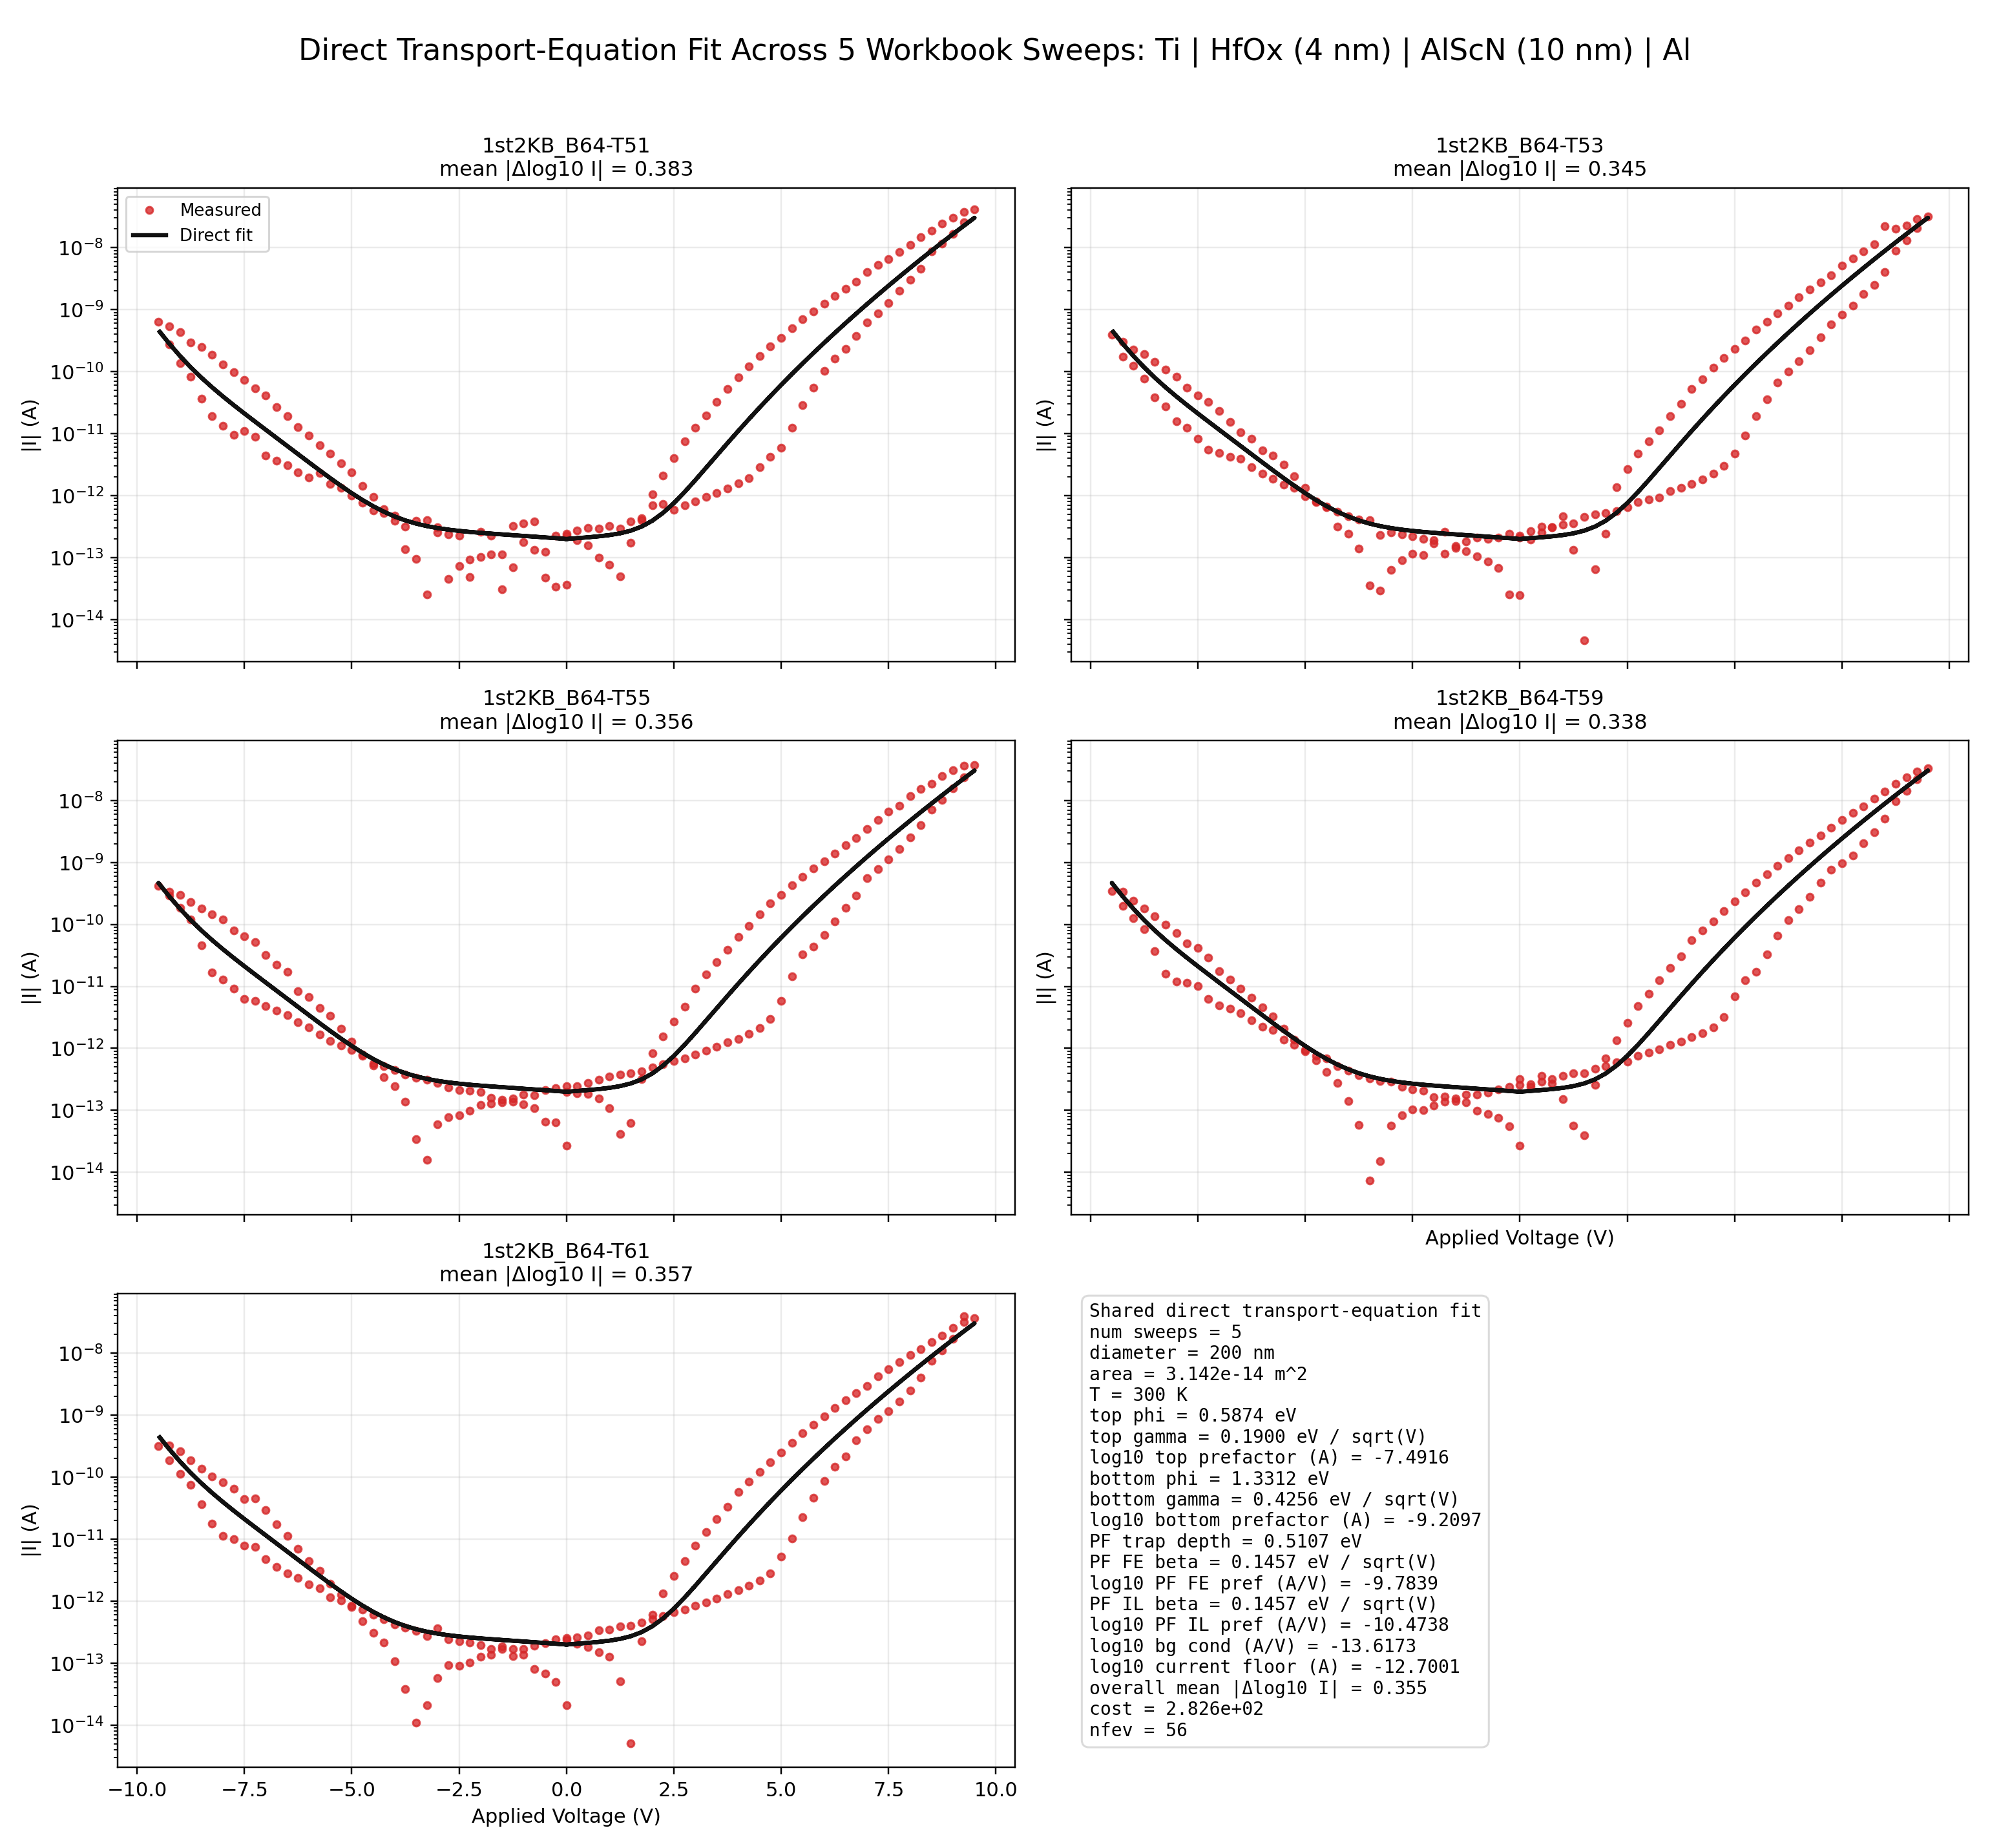

The table this chart was drawn from, first rows:
sweep_name, voltage_v, experimental_current_a, model_total_a, model_thermionic_a, model_pf_fe_a, model_pf_il_a, model_background_a, top_effective_barrier_ev, bottom_effective_barrier_ev, pf_fe_activation_ev, pf_il_activation_ev
1st2KB_B64-T51, 0.0, 3.64094910091598e-14, 1.9949872644800355e-13, 4.365378908345626e-18, 0.0, 0.0, 0.0, 0.5874, 1.331, 0.5107, 0.5107
1st2KB_B64-T51, -0.25, 3.41051277117591e-14, 2.0553157062007962e-13, 1.0059511932385783e-28, 1.814204430488482e-18, 3.7084699444273223e-19, 6.035024499559389e-15, 0.4924, 1.118, 0.4378, 0.4378
1st2KB_B64-T51, -0.5, 1.23404812844147e-13, 2.115784493931391e-13, 3.0435287125552204e-27, 1.1655798304528457e-17, 2.3835266175457382e-18, 1.2070048999118778e-14, 0.4531, 1.03, 0.4077, 0.4076
1st2KB_B64-T51, -0.75, 1.33836735097259e-13, 2.1765100023949124e-13, 4.165197369105003e-26, 4.280893276689131e-17, 8.756738909301808e-18, 1.8105073498678167e-14, 0.4229, 0.9626, 0.3845, 0.3845
1st2KB_B64-T51, -1.0, 3.53893102973332e-13, 2.2378073633553556e-13, 3.780467803684519e-25, 1.2143166398782133e-16, 2.4845603836944544e-17, 2.4140097998237555e-14, 0.3974, 0.9056, 0.365, 0.365
1st2KB_B64-T51, -1.25, 3.20978080269388e-13, 2.300250761296297e-13, 2.6392538193867524e-24, 2.9518301765136096e-16, 6.04095424469145e-17, 3.0175122497796946e-14, 0.375, 0.8553, 0.3478, 0.3478
1st2KB_B64-T51, -1.5, 1.11846980516226e-13, 2.364830617792416e-13, 1.5291753030751892e-23, 6.462676856601431e-16, 1.3228601183813104e-16, 3.6210146997356334e-14, 0.3547, 0.8099, 0.3323, 0.3322
1st2KB_B64-T51, -1.75, 1.13313153890342e-13, 2.4331856801313136e-13, 7.692831605572653e-23, 1.3106963359452554e-15, 2.6833903424684266e-16, 4.224517149691572e-14, 0.3361, 0.7681, 0.318, 0.3179
1st2KB_B64-T51, -2.0, 2.59303022847115e-13, 2.50793925247066e-13, 3.4605611667221083e-22, 2.5061874534969165e-15, 5.131803819426489e-16, 4.828019599647511e-14, 0.3187, 0.7293, 0.3047, 0.3046
1st2KB_B64-T51, -2.25, 9.20096518506469e-14, 2.593178451036946e-13, 1.420738591569594e-21, 4.571936565533822e-15, 9.363255522924785e-16, 5.43152204960345e-14, 0.3024, 0.6928, 0.2922, 0.2921
1st2KB_B64-T51, -2.5, 2.24742614926207e-13, 2.6951277535258924e-13, 5.403208449233906e-21, 8.024506185523503e-15, 1.6436576991681698e-15, 6.035024499559389e-14, 0.287, 0.6582, 0.2803, 0.2803
1st2KB_B64-T51, -2.75, 2.35509121969749e-13, 2.8230839408992117e-13, 1.9250316378648048e-20, 1.36354020366579e-14, 2.793342238698405e-15, 6.638526949515328e-14, 0.2723, 0.6254, 0.2691, 0.269
1st2KB_B64-T51, -3.0, 2.52749535710473e-13, 2.99069964980568e-13, 6.481311494255758e-20, 2.2537567839562003e-14, 4.6176772640831245e-15, 7.242029399471267e-14, 0.2583, 0.594, 0.2584, 0.2583
1st2KB_B64-T51, -3.25, 3.9838588699638e-13, 3.2177282209333606e-13, 2.0765433085187884e-19, 3.6370137201445655e-14, 7.452797674192268e-15, 7.845531849427206e-14, 0.2449, 0.5639, 0.2481, 0.248
1st2KB_B64-T51, -3.5, 3.88523197988877e-13, 3.532374663084852e-13, 6.366724711842878e-19, 5.747343027111076e-14, 1.177869530197661e-14, 8.449034299383145e-14, 0.2319, 0.5349, 0.2381, 0.2381
1st2KB_B64-T51, -3.75, 3.19186517494519e-13, 3.9744380444837644e-13, 1.876731993813004e-18, 8.914950006794972e-14, 1.8272699085946876e-14, 9.052536749339083e-14, 0.2195, 0.507, 0.2286, 0.2285
1st2KB_B64-T51, -4.0, 4.73744632932538e-13, 4.599481720513545e-13, 5.339281407469901e-18, 1.360076701070812e-13, 2.7880409600820414e-14, 9.656039199295022e-14, 0.2074, 0.4799, 0.2193, 0.2192
1st2KB_B64-T51, -4.25, 5.273172848895e-13, 5.484332686496993e-13, 1.4708946258713515e-17, 2.0441964355341467e-13, 4.1909138588421124e-14, 1.0259541649250961e-13, 0.1957, 0.4538, 0.2104, 0.2103
1st2KB_B64-T51, -4.5, 5.80207973679969e-13, 6.734294850360115e-13, 3.934736524490009e-17, 3.031151239691682e-13, 6.215021164043419e-14, 1.08630440992069e-13, 0.1843, 0.4283, 0.2017, 0.2016
1st2KB_B64-T51, -4.75, 7.69852606143095e-13, 8.492571189028824e-13, 1.0245549993231807e-16, 4.439567318243216e-13, 9.103810501790485e-14, 1.146654654916284e-13, 0.1733, 0.4036, 0.1932, 0.1931
1st2KB_B64-T51, -5.0, 9.87505216487605e-13, 1.0952540936980703e-12, 2.602280101854598e-16, 6.429426440911295e-13, 1.318563705364722e-13, 1.2070048999118779e-13, 0.1625, 0.3795, 0.1849, 0.1848
1st2KB_B64-T51, -5.25, 1.32566917512844e-12, 1.4373757216536451e-12, 6.459109501060047e-16, 9.214972022787025e-13, 1.8900273286499415e-13, 1.2673551449074717e-13, 0.152, 0.356, 0.1769, 0.1768
1st2KB_B64-T51, -5.5, 1.54214466717428e-12, 1.910287058069407e-12, 1.569269364730283e-15, 1.3081241749813037e-12, 2.6832871366397105e-13, 1.3277053899030656e-13, 0.1418, 0.333, 0.169, 0.1689
1st2KB_B64-T51, -5.75, 2.28889585236758e-12, 2.5601249169964506e-12, 3.737279206075922e-15, 1.8405149568775567e-12, 3.775727563538571e-13, 1.3880556348986595e-13, 0.1318, 0.3106, 0.1614, 0.1613
1st2KB_B64-T51, -6.0, 1.9781023607307e-12, 3.4482064143944886e-12, 8.735872244465659e-15, 2.568225369030072e-12, 5.269102240614303e-13, 1.4484058798942534e-13, 0.122, 0.2886, 0.1539, 0.1537
1st2KB_B64-T51, -6.25, 2.36019060198545e-12, 4.6561451603306305e-12, 2.0065567386790745e-14, 3.5560606438078116e-12, 7.296489755779479e-13, 1.5087561248898473e-13, 0.1124, 0.2671, 0.1465, 0.1464
1st2KB_B64-T51, -6.5, 3.05637307997098e-12, 6.293186176709238e-12, 4.5335989582845666e-14, 4.888339516829466e-12, 1.0031056722392876e-12, 1.5691063698854411e-13, 0.103, 0.2461, 0.1393, 0.1392
1st2KB_B64-T51, -6.75, 3.67990273669738e-12, 8.507245243775228e-12, 1.0085332089460699e-13, 6.6742461526647486e-12, 1.369705747658674e-12, 1.629456614881035e-13, 0.09375, 0.2254, 0.1322, 0.1321
1st2KB_B64-T51, -7.0, 4.41931083741687e-12, 1.1502446007591265e-11, 2.2108749314600678e-13, 9.054524131629819e-12, 1.85835933575868e-12, 1.689806859876629e-13, 0.08469, 0.2051, 0.1253, 0.1251
1st2KB_B64-T51, -7.25, 8.95244035153953e-12, 1.5568481343343537e-11, 4.779732028064961e-13, 1.220982137009966e-11, 2.506176698881063e-12, 1.7501571048722228e-13, 0.0758, 0.1852, 0.1184, 0.1183
1st2KB_B64-T51, -7.5, 1.09580833990153e-11, 2.1132012418177456e-11, 1.0198068073257622e-12, 1.6371060337453516e-11, 3.360600177342302e-12, 1.8105073498678167e-13, 0.06705, 0.1656, 0.1117, 0.1116
1st2KB_B64-T51, -7.75, 9.60346385747712e-12, 2.8849688627796872e-11, 2.1487764373227184e-12, 2.183228626422119e-11, 4.48204580569753e-12, 1.8708575948634105e-13, 0.05845, 0.1463, 0.1051, 0.105
1st2KB_B64-T51, -8.0, 1.34826455555626e-11, 3.978020633996406e-11, 4.4738846595278615e-12, 2.896653954477851e-11, 5.947166990602696e-12, 1.9312078398590044e-13, 0.04998, 0.1274, 0.09866, 0.09852
1st2KB_B64-T51, -8.25, 1.91266273652513e-11, 5.57065099203085e-11, 9.209574210601177e-12, 3.824540995657591e-11, 7.852875583576859e-12, 1.9915580848545983e-13, 0.04165, 0.1087, 0.09227, 0.09213
1st2KB_B64-T51, -8.5, 3.62615978910519e-11, 7.97423613801644e-11, 1.8753330381776167e-11, 5.0263062837556165e-11, 1.0321282966777958e-11, 2.0519083298501922e-13, 0.03344, 0.09031, 0.08597, 0.08583
1st2KB_B64-T51, -8.75, 8.20692888647834e-11, 1.1747486240325105e-10, 3.7792701310613966e-11, 6.576568470594645e-11, 1.3505756168136975e-11, 2.112258574845786e-13, 0.02535, 0.0722, 0.07977, 0.07963
1st2KB_B64-T51, -9.0, 1.37386643728199e-10, 1.7911102112178733e-10, 7.540846114433109e-11, 8.568748230707915e-11, 1.7598322427323847e-11, 2.17260881984138e-13, 0.01738, 0.05434, 0.07366, 0.07352
1st2KB_B64-T51, -9.25, 2.77503853229888e-10, 2.8349288488509913e-10, 1.4903680375874928e-10, 1.1119458977330017e-10, 2.2838701085496925e-11, 2.2329590648369738e-13, 0.009519, 0.03673, 0.06763, 0.06749
1st2KB_B64-T51, -9.5, 6.29410579211509e-10, 4.655663322638517e-10, 2.9187371224970346e-10, 1.4373849934466993e-10, 2.952529537742596e-11, 2.293309309832568e-13, 0.001761, 0.01935, 0.06169, 0.06154
1st2KB_B64-T51, -9.25, 5.32822119758691e-10, 2.8349288488509913e-10, 1.4903680375874928e-10, 1.1119458977330017e-10, 2.2838701085496925e-11, 2.2329590648369738e-13, 0.009519, 0.03673, 0.06763, 0.06749
1st2KB_B64-T51, -9.0, 4.35702390833015e-10, 1.7911102112178733e-10, 7.540846114433109e-11, 8.568748230707915e-11, 1.7598322427323847e-11, 2.17260881984138e-13, 0.01738, 0.05434, 0.07366, 0.07352
1st2KB_B64-T51, -8.75, 2.98526925401887e-10, 1.1747486240325105e-10, 3.7792701310613966e-11, 6.576568470594645e-11, 1.3505756168136975e-11, 2.112258574845786e-13, 0.02535, 0.0722, 0.07977, 0.07963
1st2KB_B64-T51, -8.5, 2.49925496964565e-10, 7.97423613801644e-11, 1.8753330381776167e-11, 5.0263062837556165e-11, 1.0321282966777958e-11, 2.0519083298501922e-13, 0.03344, 0.09031, 0.08597, 0.08583
1st2KB_B64-T51, -8.25, 1.89208260170659e-10, 5.57065099203085e-11, 9.209574210601177e-12, 3.824540995657591e-11, 7.852875583576859e-12, 1.9915580848545983e-13, 0.04165, 0.1087, 0.09227, 0.09213
1st2KB_B64-T51, -8.0, 1.30652433316669e-10, 3.978020633996406e-11, 4.4738846595278615e-12, 2.896653954477851e-11, 5.947166990602696e-12, 1.9312078398590044e-13, 0.04998, 0.1274, 0.09866, 0.09852
1st2KB_B64-T51, -7.75, 9.89884771374072e-11, 2.8849688627796872e-11, 2.1487764373227184e-12, 2.183228626422119e-11, 4.48204580569753e-12, 1.8708575948634105e-13, 0.05845, 0.1463, 0.1051, 0.105
1st2KB_B64-T51, -7.5, 7.3611679252128e-11, 2.1132012418177456e-11, 1.0198068073257622e-12, 1.6371060337453516e-11, 3.360600177342302e-12, 1.8105073498678167e-13, 0.06705, 0.1656, 0.1117, 0.1116
1st2KB_B64-T51, -7.25, 5.35862534900566e-11, 1.5568481343343537e-11, 4.779732028064961e-13, 1.220982137009966e-11, 2.506176698881063e-12, 1.7501571048722228e-13, 0.0758, 0.1852, 0.1184, 0.1183
1st2KB_B64-T51, -7.0, 4.15831188926852e-11, 1.1502446007591265e-11, 2.2108749314600678e-13, 9.054524131629819e-12, 1.85835933575868e-12, 1.689806859876629e-13, 0.08469, 0.2051, 0.1253, 0.1251
1st2KB_B64-T51, -6.75, 2.67706221773745e-11, 8.507245243775228e-12, 1.0085332089460699e-13, 6.6742461526647486e-12, 1.369705747658674e-12, 1.629456614881035e-13, 0.09375, 0.2254, 0.1322, 0.1321
1st2KB_B64-T51, -6.5, 1.89723532023622e-11, 6.293186176709238e-12, 4.5335989582845666e-14, 4.888339516829466e-12, 1.0031056722392876e-12, 1.5691063698854411e-13, 0.103, 0.2461, 0.1393, 0.1392
1st2KB_B64-T51, -6.25, 1.26037678557789e-11, 4.6561451603306305e-12, 2.0065567386790745e-14, 3.5560606438078116e-12, 7.296489755779479e-13, 1.5087561248898473e-13, 0.1124, 0.2671, 0.1465, 0.1464
1st2KB_B64-T51, -6.0, 9.42270046710991e-12, 3.4482064143944886e-12, 8.735872244465659e-15, 2.568225369030072e-12, 5.269102240614303e-13, 1.4484058798942534e-13, 0.122, 0.2886, 0.1539, 0.1537
1st2KB_B64-T51, -5.75, 6.47078918225574e-12, 2.5601249169964506e-12, 3.737279206075922e-15, 1.8405149568775567e-12, 3.775727563538571e-13, 1.3880556348986595e-13, 0.1318, 0.3106, 0.1614, 0.1613
1st2KB_B64-T51, -5.5, 4.76890315431744e-12, 1.910287058069407e-12, 1.569269364730283e-15, 1.3081241749813037e-12, 2.6832871366397105e-13, 1.3277053899030656e-13, 0.1418, 0.333, 0.169, 0.1689
1st2KB_B64-T51, -5.25, 3.31491865207534e-12, 1.4373757216536451e-12, 6.459109501060047e-16, 9.214972022787025e-13, 1.8900273286499415e-13, 1.2673551449074717e-13, 0.152, 0.356, 0.1769, 0.1768
1st2KB_B64-T51, -5.0, 2.35540731884087e-12, 1.0952540936980703e-12, 2.602280101854598e-16, 6.429426440911295e-13, 1.318563705364722e-13, 1.2070048999118779e-13, 0.1625, 0.3795, 0.1849, 0.1848
1st2KB_B64-T51, -4.75, 1.44523986961992e-12, 8.492571189028824e-13, 1.0245549993231807e-16, 4.439567318243216e-13, 9.103810501790485e-14, 1.146654654916284e-13, 0.1733, 0.4036, 0.1932, 0.1931
1st2KB_B64-T51, -4.5, 9.43292536095819e-13, 6.734294850360115e-13, 3.934736524490009e-17, 3.031151239691682e-13, 6.215021164043419e-14, 1.08630440992069e-13, 0.1843, 0.4283, 0.2017, 0.2016
1st2KB_B64-T51, -4.25, 5.99687075171496e-13, 5.484332686496993e-13, 1.4708946258713515e-17, 2.0441964355341467e-13, 4.1909138588421124e-14, 1.0259541649250961e-13, 0.1957, 0.4538, 0.2104, 0.2103
... 705 more rows
